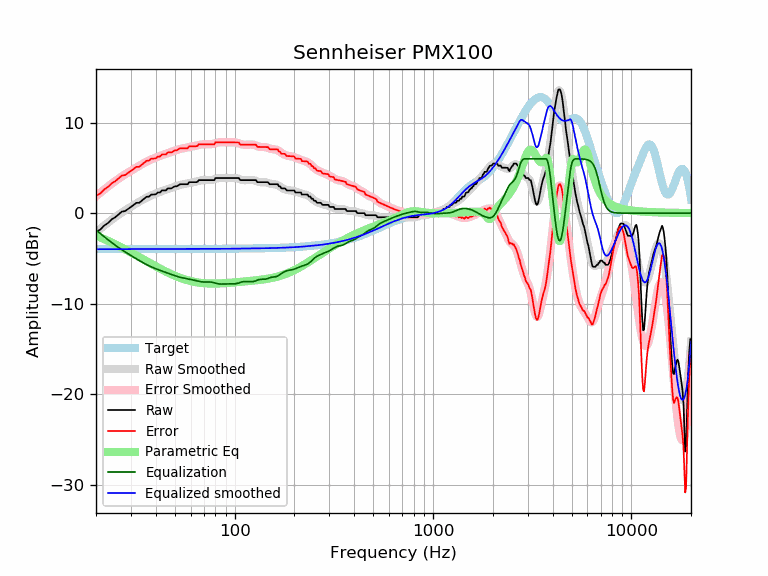

Values plotted in this chart, from the file beside it:
frequency, raw, error, smoothed, error_smoothed, equalization, parametric_eq, equalized_raw, equalized_smoothed, target
20, -2.05, 1.93, -2.12, 1.86, -1.86, -2.49, -3.91, -3.98, -3.98
21, -1.82, 2.16, -1.74, 2.25, -2.25, -2.68, -4.07, -3.98, -3.98
22, -1.37, 2.61, -1.38, 2.60, -2.60, -2.87, -3.97, -3.98, -3.98
23, -1.09, 2.89, -1.04, 2.94, -2.94, -3.06, -4.03, -3.98, -3.98
24, -0.68, 3.30, -0.73, 3.25, -3.25, -3.25, -3.94, -3.98, -3.98
25, -0.46, 3.52, -0.44, 3.54, -3.54, -3.44, -4.00, -3.98, -3.98
26, -0.14, 3.83, -0.17, 3.80, -3.80, -3.62, -3.95, -3.98, -3.98
27, 0.17, 4.14, 0.07, 4.05, -4.05, -3.81, -3.88, -3.98, -3.98
28, 0.23, 4.20, 0.30, 4.27, -4.27, -3.99, -4.04, -3.98, -3.98
29, 0.46, 4.43, 0.51, 4.48, -4.48, -4.17, -4.02, -3.97, -3.97
30, 0.68, 4.66, 0.70, 4.68, -4.68, -4.34, -3.99, -3.97, -3.97
31, 0.91, 4.88, 0.89, 4.87, -4.87, -4.51, -3.95, -3.97, -3.97
32, 1.14, 5.11, 1.08, 5.05, -5.05, -4.68, -3.91, -3.97, -3.97
33, 1.14, 5.11, 1.25, 5.22, -5.22, -4.84, -4.08, -3.97, -3.97
34, 1.37, 5.34, 1.42, 5.39, -5.39, -5.00, -4.02, -3.97, -3.97
35, 1.60, 5.57, 1.57, 5.54, -5.54, -5.16, -3.95, -3.97, -3.97
36, 1.82, 5.79, 1.72, 5.69, -5.69, -5.31, -3.87, -3.97, -3.97
37, 1.82, 5.79, 1.85, 5.82, -5.82, -5.46, -3.99, -3.97, -3.97
38, 2.05, 6.02, 1.96, 5.93, -5.93, -5.60, -3.88, -3.97, -3.97
39, 2.05, 6.02, 2.07, 6.04, -6.04, -5.74, -3.99, -3.97, -3.97
40, 2.08, 6.05, 2.17, 6.14, -6.14, -5.87, -4.06, -3.97, -3.97
41, 2.28, 6.25, 2.26, 6.23, -6.23, -6.00, -3.95, -3.97, -3.97
42, 2.28, 6.25, 2.34, 6.31, -6.31, -6.12, -4.03, -3.97, -3.97
43, 2.51, 6.48, 2.42, 6.39, -6.39, -6.24, -3.89, -3.97, -3.97
44, 2.51, 6.48, 2.50, 6.47, -6.47, -6.35, -3.97, -3.97, -3.97
45, 2.51, 6.48, 2.58, 6.55, -6.55, -6.46, -4.04, -3.97, -3.97
46, 2.74, 6.70, 2.66, 6.63, -6.63, -6.56, -3.89, -3.97, -3.97
47, 2.74, 6.70, 2.73, 6.70, -6.70, -6.66, -3.97, -3.97, -3.97
48, 2.74, 6.71, 2.80, 6.77, -6.77, -6.75, -4.04, -3.97, -3.97
49, 2.87, 6.84, 2.87, 6.84, -6.84, -6.83, -3.98, -3.97, -3.97
50, 2.96, 6.93, 2.94, 6.91, -6.91, -6.92, -3.95, -3.97, -3.97
51, 2.96, 6.93, 3.00, 6.97, -6.97, -6.99, -4.01, -3.97, -3.97
52, 3.06, 7.03, 3.06, 7.03, -7.03, -7.07, -3.96, -3.97, -3.97
53, 3.19, 7.16, 3.11, 7.08, -7.08, -7.14, -3.89, -3.97, -3.97
54, 3.19, 7.16, 3.15, 7.12, -7.12, -7.20, -3.93, -3.97, -3.97
55, 3.19, 7.16, 3.19, 7.16, -7.16, -7.26, -3.97, -3.97, -3.97
56, 3.19, 7.16, 3.23, 7.19, -7.19, -7.31, -4.00, -3.97, -3.97
57, 3.19, 7.16, 3.26, 7.23, -7.23, -7.37, -4.04, -3.97, -3.97
58, 3.19, 7.16, 3.29, 7.26, -7.26, -7.41, -4.07, -3.97, -3.97
59, 3.42, 7.39, 3.32, 7.29, -7.29, -7.46, -3.87, -3.97, -3.97
60, 3.42, 7.39, 3.36, 7.32, -7.32, -7.50, -3.90, -3.97, -3.97
61, 3.42, 7.39, 3.39, 7.36, -7.36, -7.53, -3.94, -3.97, -3.97
62, 3.42, 7.38, 3.42, 7.39, -7.39, -7.57, -3.97, -3.97, -3.97
63, 3.42, 7.38, 3.46, 7.43, -7.43, -7.60, -4.01, -3.97, -3.97
64, 3.42, 7.38, 3.50, 7.46, -7.46, -7.63, -4.04, -3.96, -3.96
65, 3.47, 7.43, 3.53, 7.50, -7.50, -7.65, -4.03, -3.96, -3.96
66, 3.65, 7.61, 3.57, 7.53, -7.53, -7.67, -3.88, -3.96, -3.96
67, 3.65, 7.61, 3.60, 7.56, -7.56, -7.69, -3.91, -3.96, -3.96
68, 3.65, 7.61, 3.62, 7.58, -7.58, -7.71, -3.94, -3.96, -3.96
69, 3.65, 7.61, 3.64, 7.60, -7.60, -7.72, -3.95, -3.96, -3.96
70, 3.65, 7.61, 3.65, 7.61, -7.61, -7.74, -3.96, -3.96, -3.96
71, 3.65, 7.60, 3.65, 7.61, -7.61, -7.75, -3.96, -3.96, -3.96
72, 3.65, 7.60, 3.65, 7.60, -7.60, -7.76, -3.96, -3.96, -3.96
73, 3.65, 7.60, 3.64, 7.60, -7.60, -7.76, -3.95, -3.96, -3.96
74, 3.65, 7.60, 3.64, 7.60, -7.60, -7.77, -3.95, -3.96, -3.96
75, 3.65, 7.60, 3.65, 7.60, -7.60, -7.77, -3.95, -3.95, -3.95
76, 3.65, 7.60, 3.66, 7.61, -7.61, -7.78, -3.96, -3.95, -3.95
77, 3.65, 7.60, 3.68, 7.63, -7.63, -7.78, -3.98, -3.95, -3.95
78, 3.65, 7.60, 3.71, 7.66, -7.66, -7.78, -4.01, -3.95, -3.95
79, 3.65, 7.60, 3.74, 7.69, -7.69, -7.78, -4.05, -3.95, -3.95
... 553 more rows
